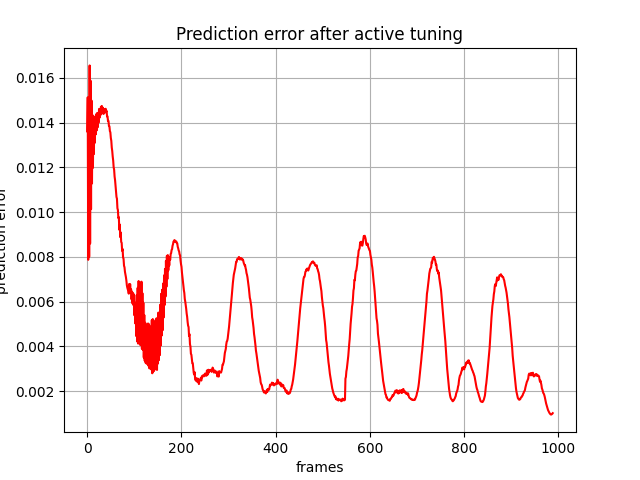

The data file committed next to this chart (first rows):
, 0
0, 0.01361
1, 0.01513
2, 0.007872
3, 0.01507
4, 0.008008
5, 0.01656
6, 0.008598
7, 0.01587
8, 0.01013
9, 0.01499
10, 0.01128
11, 0.01434
12, 0.01198
13, 0.01412
14, 0.0126
15, 0.01414
16, 0.0131
17, 0.01428
18, 0.01348
19, 0.01438
20, 0.01365
21, 0.01443
22, 0.01379
23, 0.01443
24, 0.014
25, 0.01461
26, 0.01422
27, 0.01459
28, 0.01434
29, 0.01471
30, 0.01447
31, 0.01474
32, 0.01444
33, 0.01467
34, 0.01439
35, 0.01454
36, 0.01442
37, 0.01461
38, 0.01447
39, 0.01462
40, 0.01448
41, 0.01453
42, 0.01427
43, 0.01428
44, 0.01407
45, 0.01408
46, 0.01385
47, 0.01384
48, 0.01362
49, 0.01357
50, 0.01331
51, 0.01319
52, 0.01289
53, 0.01273
54, 0.01248
55, 0.01231
56, 0.01201
57, 0.0119
58, 0.01159
59, 0.01143
... 929 more rows
